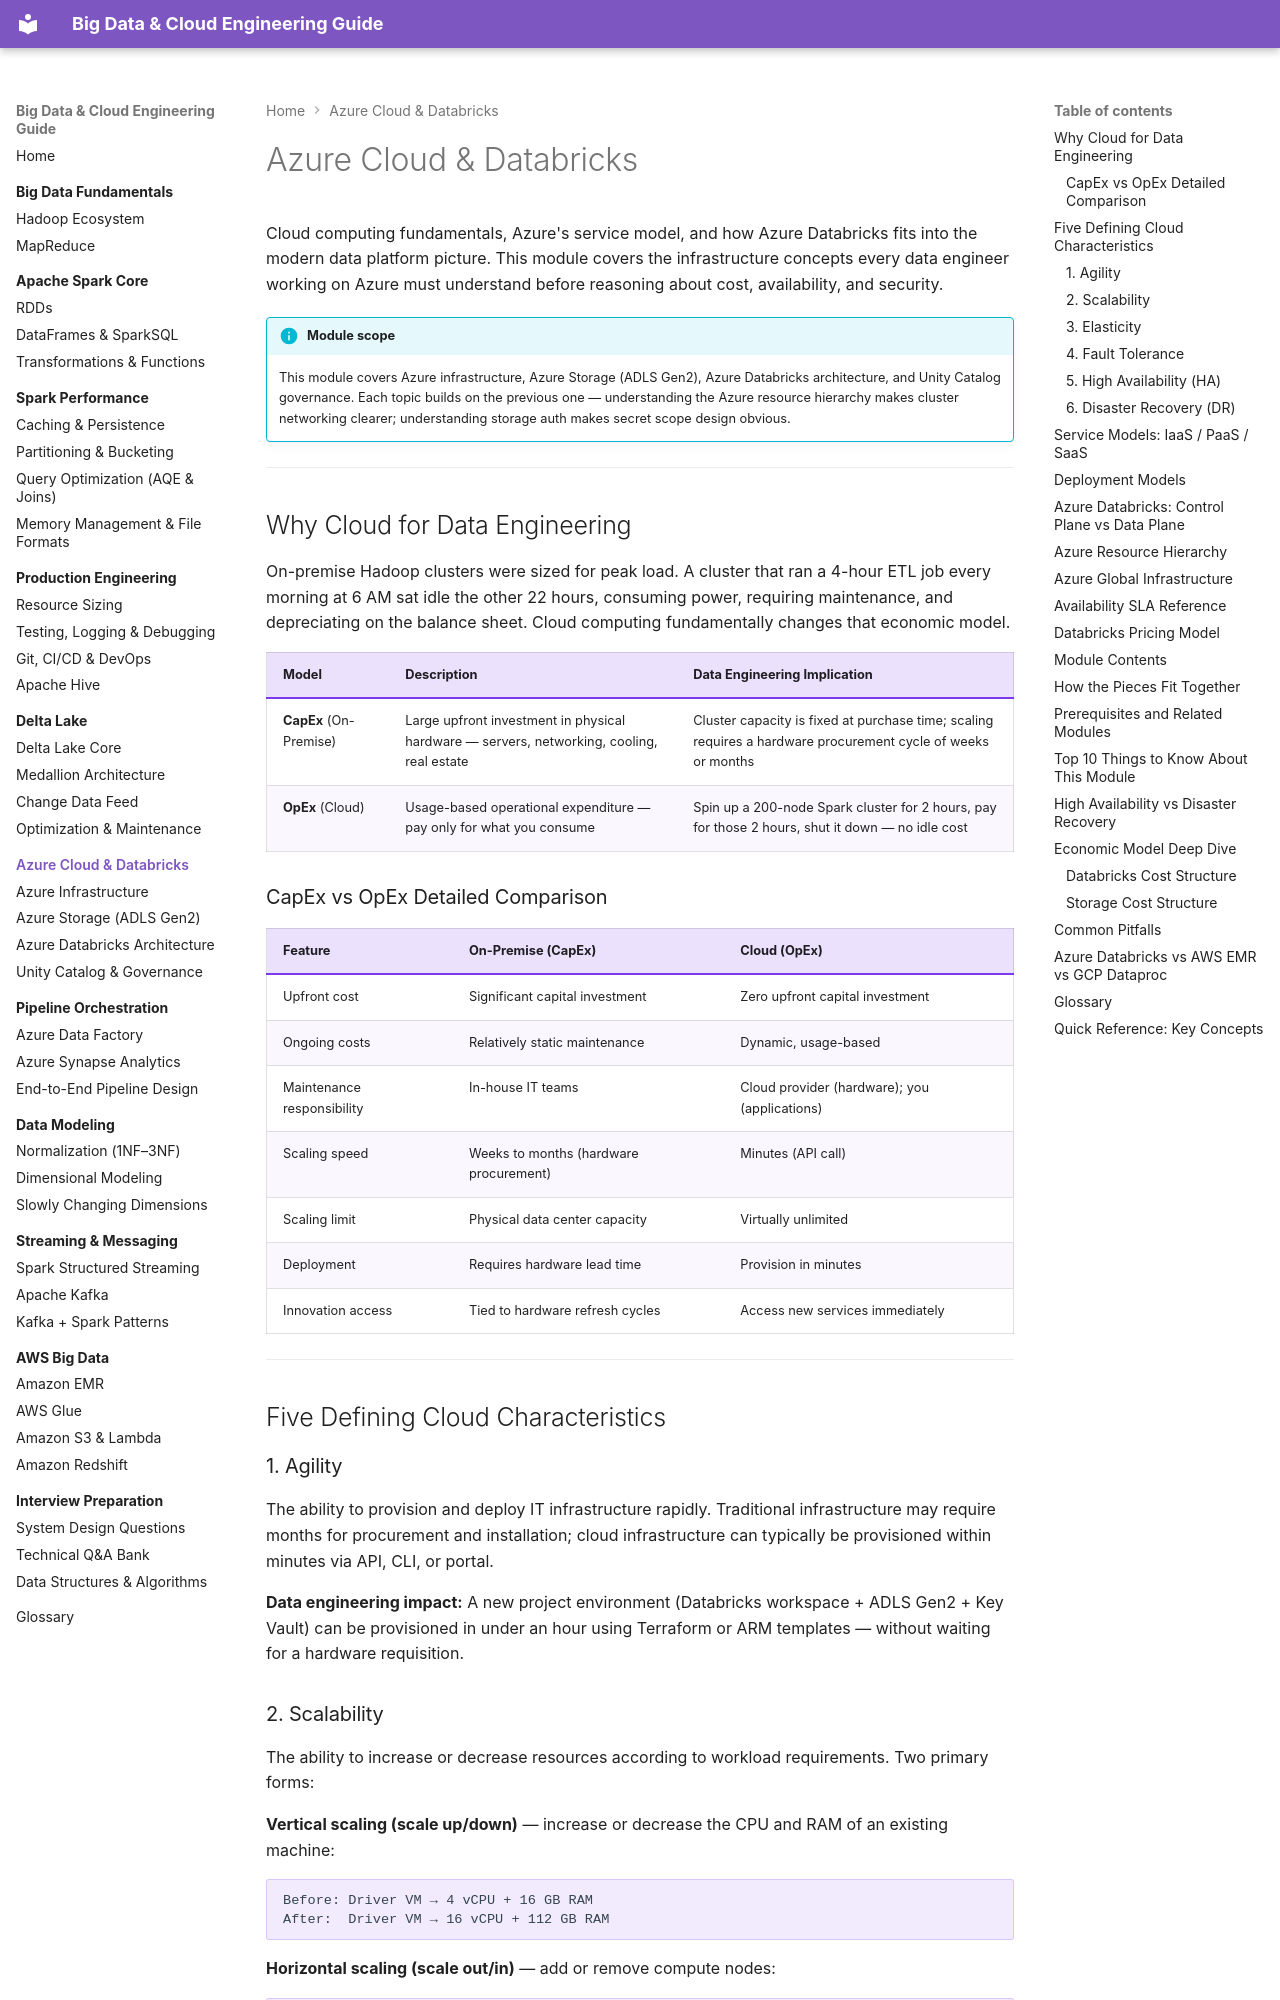

repository: jsrivastava11/bigdata-doc · page: 06-azure-cloud/index.html · generator: mkdocs

# Azure Cloud & Databricks

Cloud computing fundamentals, Azure's service model, and how Azure Databricks fits into the modern data platform picture. This module covers the infrastructure concepts every data engineer working on Azure must understand before reasoning about cost, availability, and security.

!!! info "Module scope"
    This module covers Azure infrastructure, Azure Storage (ADLS Gen2), Azure Databricks architecture, and Unity Catalog governance. Each topic builds on the previous one — understanding the Azure resource hierarchy makes cluster networking clearer; understanding storage auth makes secret scope design obvious.

---

## Why Cloud for Data Engineering

On-premise Hadoop clusters were sized for peak load. A cluster that ran a 4-hour ETL job every morning at 6 AM sat idle the other 22 hours, consuming power, requiring maintenance, and depreciating on the balance sheet. Cloud computing fundamentally changes that economic model.

| Model | Description | Data Engineering Implication |
|-------|-------------|------------------------------|
| **CapEx** (On-Premise) | Large upfront investment in physical hardware — servers, networking, cooling, real estate | Cluster capacity is fixed at purchase time; scaling requires a hardware procurement cycle of weeks or months |
| **OpEx** (Cloud) | Usage-based operational expenditure — pay only for what you consume | Spin up a 200-node Spark cluster for 2 hours, pay for those 2 hours, shut it down — no idle cost |

### CapEx vs OpEx Detailed Comparison

| Feature | On-Premise (CapEx) | Cloud (OpEx) |
|---------|-------------------|--------------|
| Upfront cost | Significant capital investment | Zero upfront capital investment |
| Ongoing costs | Relatively static maintenance | Dynamic, usage-based |
| Maintenance responsibility | In-house IT teams | Cloud provider (hardware); you (applications) |
| Scaling speed | Weeks to months (hardware procurement) | Minutes (API call) |
| Scaling limit | Physical data center capacity | Virtually unlimited |
| Deployment | Requires hardware lead time | Provision in minutes |
| Innovation access | Tied to hardware refresh cycles | Access new services immediately |

---

## Five Defining Cloud Characteristics

### 1. Agility

The ability to provision and deploy IT infrastructure rapidly. Traditional infrastructure may require months for procurement and installation; cloud infrastructure can typically be provisioned within minutes via API, CLI, or portal.

**Data engineering impact:** A new project environment (Databricks workspace + ADLS Gen2 + Key Vault) can be provisioned in under an hour using Terraform or ARM templates — without waiting for a hardware requisition.

### 2. Scalability

The ability to increase or decrease resources according to workload requirements. Two primary forms:

**Vertical scaling (scale up/down)** — increase or decrease the CPU and RAM of an existing machine:
```
Before: Driver VM → 4 vCPU + 16 GB RAM
After:  Driver VM → 16 vCPU + 112 GB RAM
```

**Horizontal scaling (scale out/in)** — add or remove compute nodes:
```
Before: [ Worker 1 ] [ Worker 2 ]
After:  [ Worker 1 ] [ Worker 2 ] [ Worker 3 ] [ Worker 4 ] [ Worker 5 ]
```
